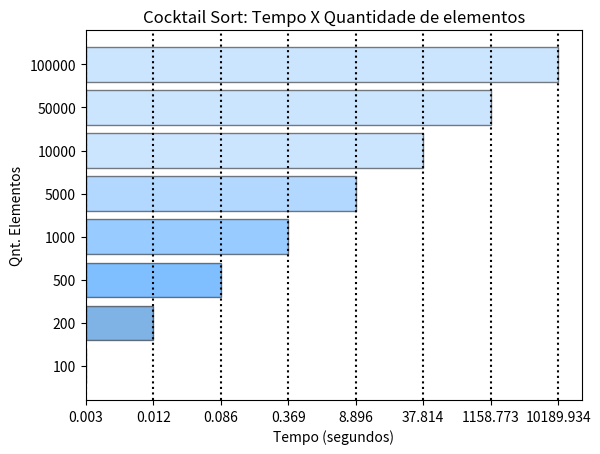

Write Python code to recreate this figure.
import matplotlib.pyplot as plt
import numpy as np

cores = ['#000033', '#0066CC', '#0080FF', '#3399FF',
         '#66B2FF', '#99CCFF', '#99CCFF', '#99CCFE']
qnt = [100, 200, 500, 1000, 5000, 10000, 50000, 100000]
time = [0.002996922, 0.011967659, 0.085800409, 0.369423389,
        8.895563841, 37.81426978, 1158.773203, 10189.93415]

y_pos = np.arange(len(time))                                                                                            # Quantidade de elemento que haverão no eixo Y
arredondamento = []
c = 0

for i in time:                                                                                                          # Laço 'for' para arredondar os numeros grandes (numeros grandes invadem os espaços um do outro no grafico)
    a = time[c]
    arredondamento.append(str(round(a, 3)))
    c = c+1

plt.barh(y_pos, arredondamento, align='center', alpha=0.5,                                                              # Configurações pro PLOT do grafico.
         color=cores, edgecolor='black', linewidth=1)
plt.yticks(y_pos, qnt)                                                                                                  # Posição aonde os dados entram.
plt.title('Cocktail Sort: Tempo X Quantidade de elementos')
plt.xlabel("Tempo (segundos)")
plt.ylabel('Qnt. Elementos')
plt.grid(linestyle='dotted', axis='x', color='black', linewidth=1.5)
plt.show()
